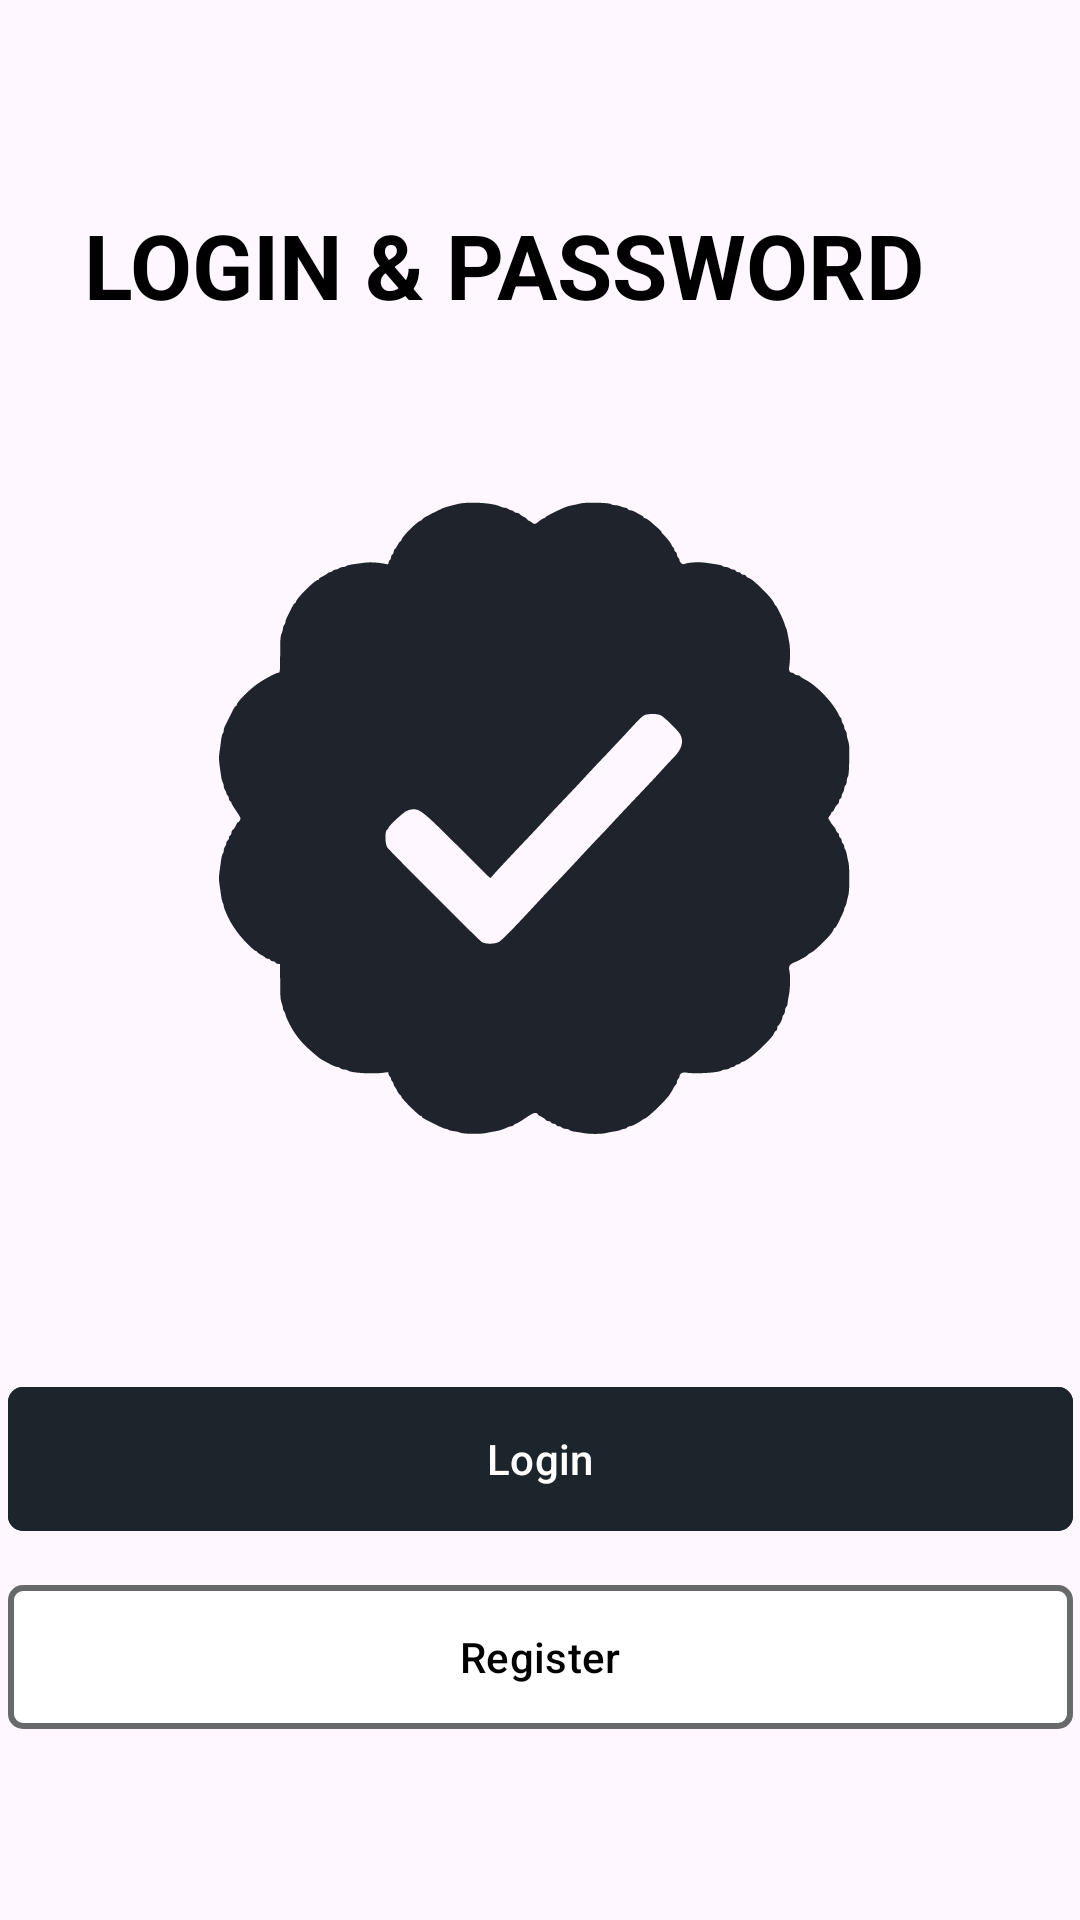

Reconstruct the res/layout file that produces this screen, plus the resources it refers to.
<!-- AndroidManifest.xml: application theme Theme.Mvvm2 -->
<!-- res/layout/fragment_welcome__screen.xml -->
<?xml version="1.0" encoding="utf-8"?>
<androidx.constraintlayout.widget.ConstraintLayout xmlns:android="http://schemas.android.com/apk/res/android"
    xmlns:tools="http://schemas.android.com/tools"
    android:layout_width="match_parent"
    android:layout_height="match_parent"
    xmlns:app="http://schemas.android.com/apk/res-auto"
    tools:context="features.homeScreen.WelcomeScreenFragment"
    android:id="@+id/welcome_screen"
    tools:ignore="HardcodedText">

        <TextView
            android:layout_width="wrap_content"
            android:layout_height="wrap_content"
            android:text="LOGIN &amp; PASSWORD"
            app:layout_constraintTop_toTopOf="parent"
            app:layout_constraintStart_toStartOf="parent"
            android:layout_marginStart="28dp"
            android:layout_marginTop="68dp"
            android:textSize="30sp"
            android:textStyle="bold"
            android:textColor="@color/black"
            android:id="@+id/login_register_text"/>

        <ImageView
            android:layout_width="250dp"
            android:layout_height="250dp"
            app:layout_constraintTop_toBottomOf="@+id/login_register_text"
            app:layout_constraintStart_toStartOf="parent"
            app:layout_constraintEnd_toEndOf="parent"
            android:src="@drawable/card_image"
            android:layout_marginTop="40dp"
            android:id="@+id/veri_image"/>

        <com.google.android.material.button.MaterialButton
            android:layout_width="355dp"
            android:layout_height="56dp"
            android:backgroundTint="@color/buttonBlack"
            android:text="Login"
            app:layout_constraintTop_toBottomOf="@+id/veri_image"
            app:layout_constraintStart_toStartOf="parent"
            app:layout_constraintEnd_toEndOf="parent"
            android:layout_marginTop="60dp"
            app:cornerRadius="5dp"
            android:id="@+id/login_page_button"/>

        <com.google.android.material.button.MaterialButton
            android:layout_width="355dp"
            android:layout_height="56dp"
            android:backgroundTint="@color/white"
            android:text="Register"
            app:layout_constraintTop_toBottomOf="@+id/login_page_button"
            app:layout_constraintStart_toStartOf="parent"
            app:layout_constraintEnd_toEndOf="parent"
            android:layout_marginTop="10dp"
            app:cornerRadius="5dp"
            android:id="@+id/register_button"
            android:textColor="@color/black"
            app:strokeWidth="2dp"
            app:strokeColor="@color/darkGray"/>

</androidx.constraintlayout.widget.ConstraintLayout>
<!-- resources referenced by this layout -->
<resources>
  <color name="black">#FF000000</color>
  <color name="buttonBlack">#1c242c</color>"
  <color name="darkGray">#68696A</color>"
  <color name="white">#FFFFFFFF</color>
  <!-- drawable card_image: vector/xml drawable (drawable, 8454 chars, omitted) -->
  <style name="Theme.Mvvm2" parent="Base.Theme.Mvvm2" />
  <style name="Base.Theme.Mvvm2" parent="Theme.Material3.DayNight.NoActionBar">
          
          
      </style>
</resources>
